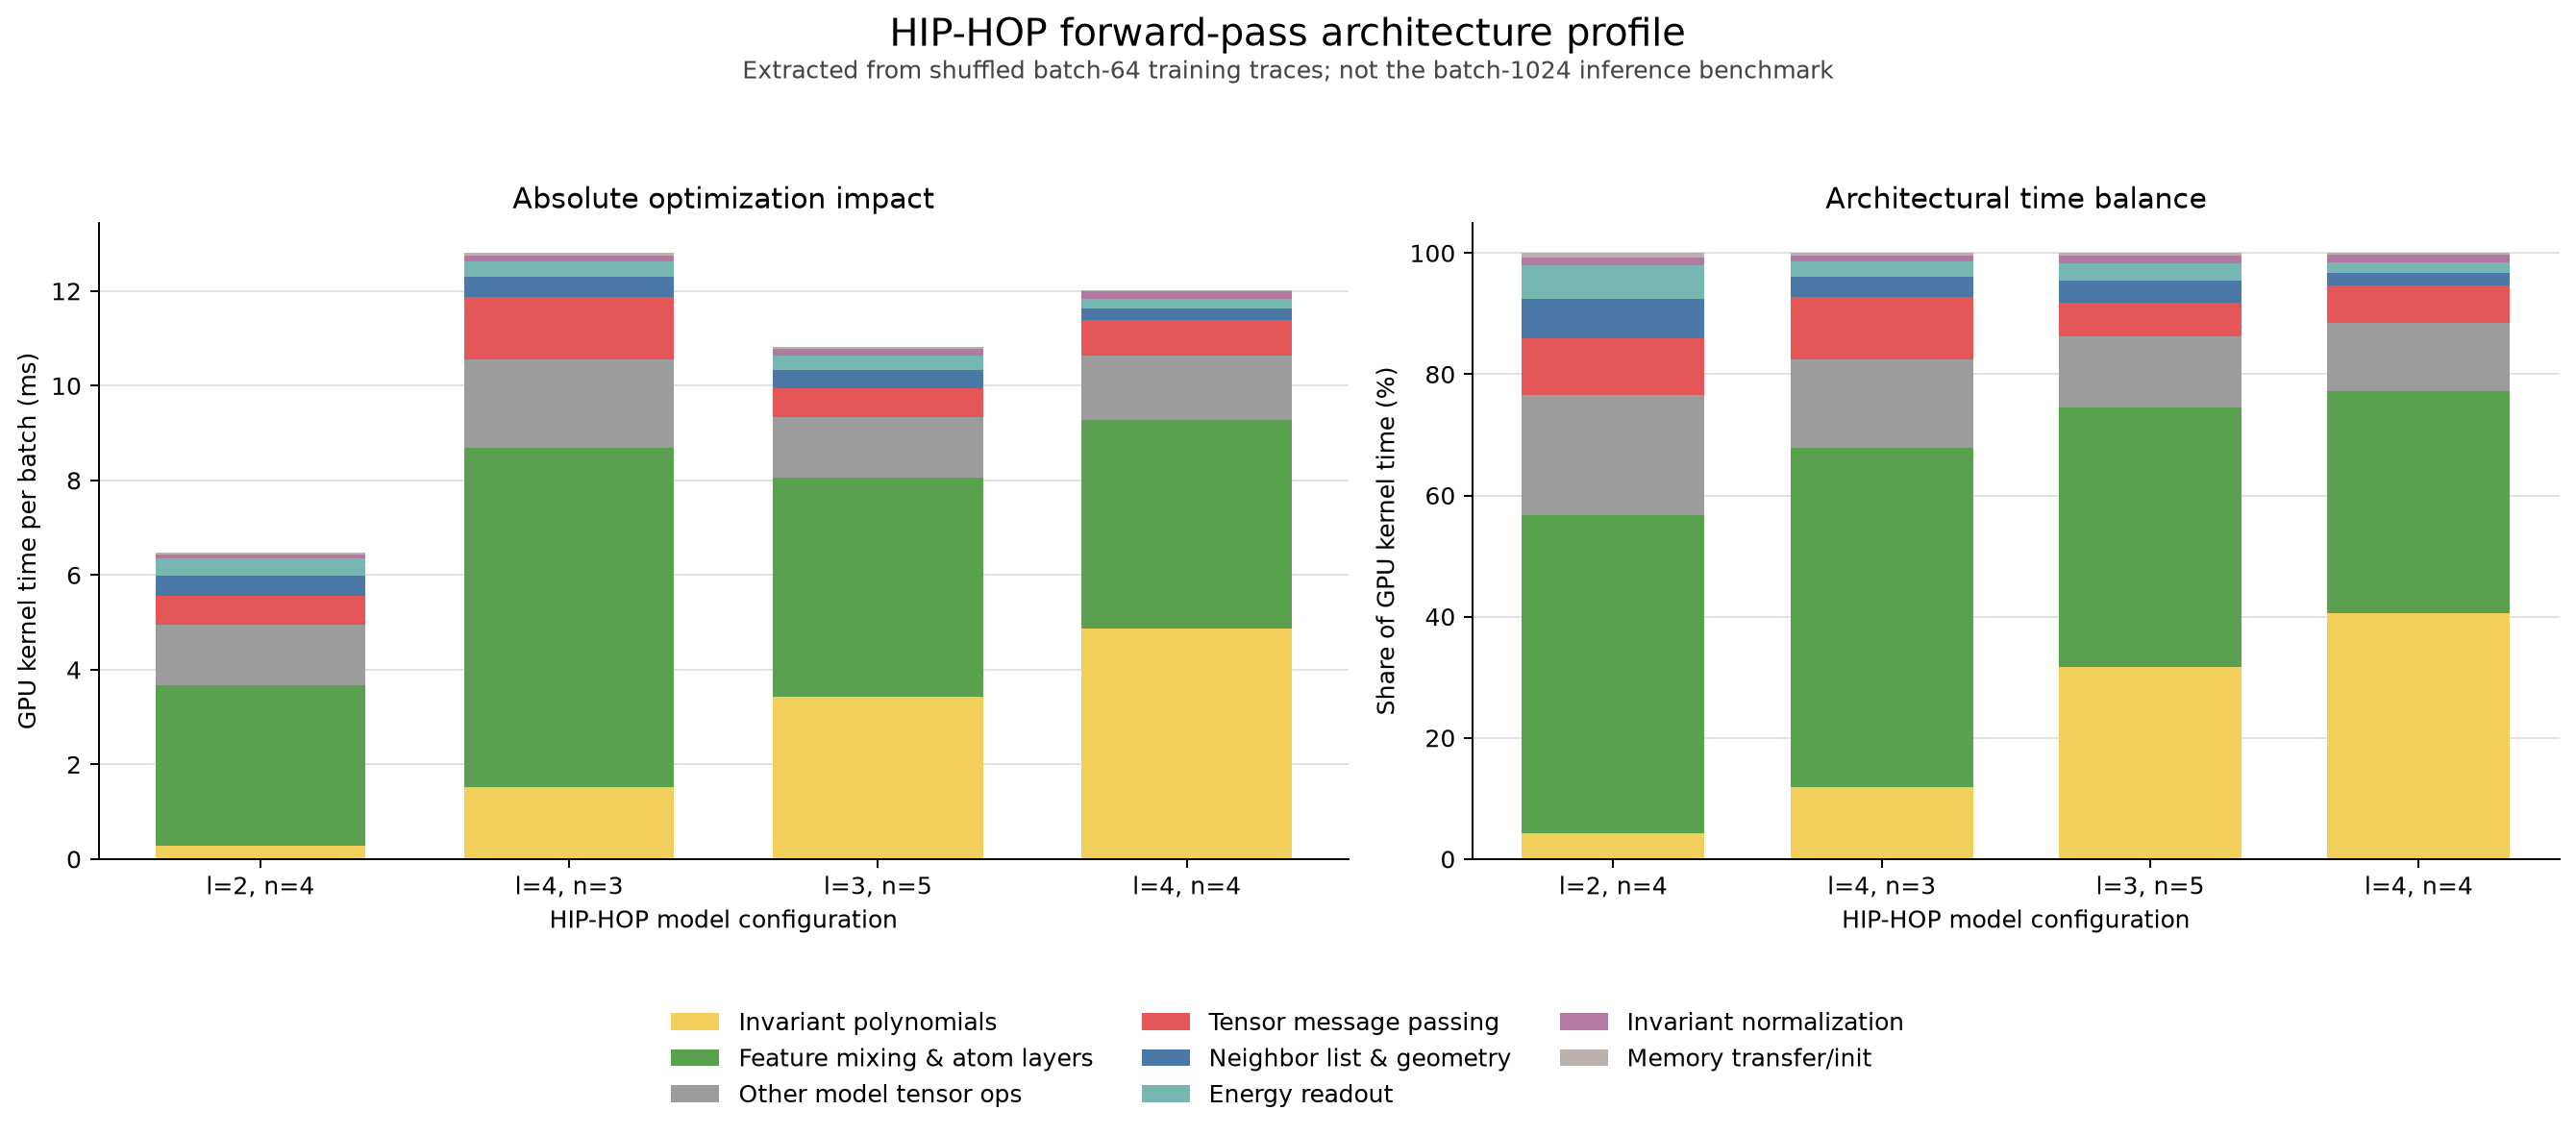

The data file committed next to this chart (first rows):
l_max, n_max, profiled_batches, category, gpu_ms_per_batch, percent
2, 4, 5, Neighbor list & geometry, 0.418, 6.451
2, 4, 5, Tensor message passing, 0.6112, 9.433
2, 4, 5, Invariant polynomials, 0.2775, 4.282
2, 4, 5, Feature mixing & atom layers, 3.405, 52.54
2, 4, 5, Invariant normalization, 0.08557, 1.321
2, 4, 5, Energy readout, 0.3583, 5.530
2, 4, 5, Other model tensor ops, 1.275, 19.68
2, 4, 5, Memory transfer/init, 0.04949, 0.764
4, 3, 5, Neighbor list & geometry, 0.4209, 3.287
4, 3, 5, Tensor message passing, 1.323, 10.34
4, 3, 5, Invariant polynomials, 1.524, 11.9
4, 3, 5, Feature mixing & atom layers, 7.169, 56
4, 3, 5, Invariant normalization, 0.127, 0.992
4, 3, 5, Energy readout, 0.3277, 2.560
4, 3, 5, Other model tensor ops, 1.86, 14.53
4, 3, 5, Memory transfer/init, 0.05069, 0.396
3, 5, 5, Neighbor list & geometry, 0.3974, 3.671
3, 5, 5, Tensor message passing, 0.611, 5.645
3, 5, 5, Invariant polynomials, 3.432, 31.71
3, 5, 5, Feature mixing & atom layers, 4.625, 42.73
3, 5, 5, Invariant normalization, 0.1332, 1.230
3, 5, 5, Energy readout, 0.306, 2.827
3, 5, 5, Other model tensor ops, 1.273, 11.76
3, 5, 5, Memory transfer/init, 0.04607, 0.426
4, 4, 5, Neighbor list & geometry, 0.2388, 1.988
4, 4, 5, Tensor message passing, 0.7548, 6.281
4, 4, 5, Invariant polynomials, 4.878, 40.59
4, 4, 5, Feature mixing & atom layers, 4.4, 36.62
4, 4, 5, Invariant normalization, 0.1549, 1.289
4, 4, 5, Energy readout, 0.2091, 1.740
4, 4, 5, Other model tensor ops, 1.351, 11.24
4, 4, 5, Memory transfer/init, 0.031, 0.258
